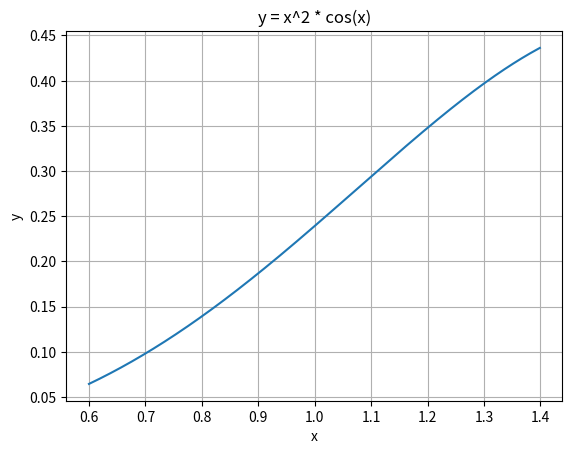

Source code (Python):
import numpy as np
import matplotlib.pyplot as plt
import math

# ЗАВДАННЯ 1 (ІНТЕГРАЛЬНА КРИВА ФУНКЦІЇ З РАНЖОВАНИМИ ЗМІННИМИ)
start = 0.6
end = 1.4

x_num = []
y_num = []

for x in np.arange(start, end, 0.001):
    y = np.cos(x) * x * x
    y = -2 * np.sin(x) + 2 * x * np.cos(x) + x * x * np.sin(x)
    x_num.append(x)
    y_num.append(y)


plt.plot(x_num, y_num)
plt.xlabel('x')
plt.ylabel('y')
plt.title('y = x^2 * cos(x)')
plt.grid()
plt.show()



# ЗАВДАННЯ 2 (ПЛОЩА ПІД КРИВОЮ ГРАФІКА ФУНКЦІЇ ЗА МЕТОДОМ ПРЯМОКУТНИКІВ)
start = 0.6
end = 1.4
n = 1000

h = (end - start) / n

s = 0
x = start

for i in range(n):
    x += h
    y = math.cos(x) * x * x
    s += h * y

print("Площа під кривою графіка функції за методом прямокутників: " + str(s))



# ЗАВДАННЯ 3 (ПЛОЩА ПІД КРИВОЮ ГРАФІКА ФУНКЦІЇ ЗА ФОРМУЛОЮ СІМПСОНА)
start = 0.6
end = 1.4
n = 1000
h = (end - start) / (n - 1)
x = np.linspace(start, end, n)

f = np.cos(x) * x * x

s_simpson = (h / 3) * (f[0] + 2 * sum(f[:n - 2:2]) + 4 * sum(f[1:n - 1:2]) + f[n - 1])

print("Площа під кривою графіка функції за методом прямокутників: " + str(s_simpson))